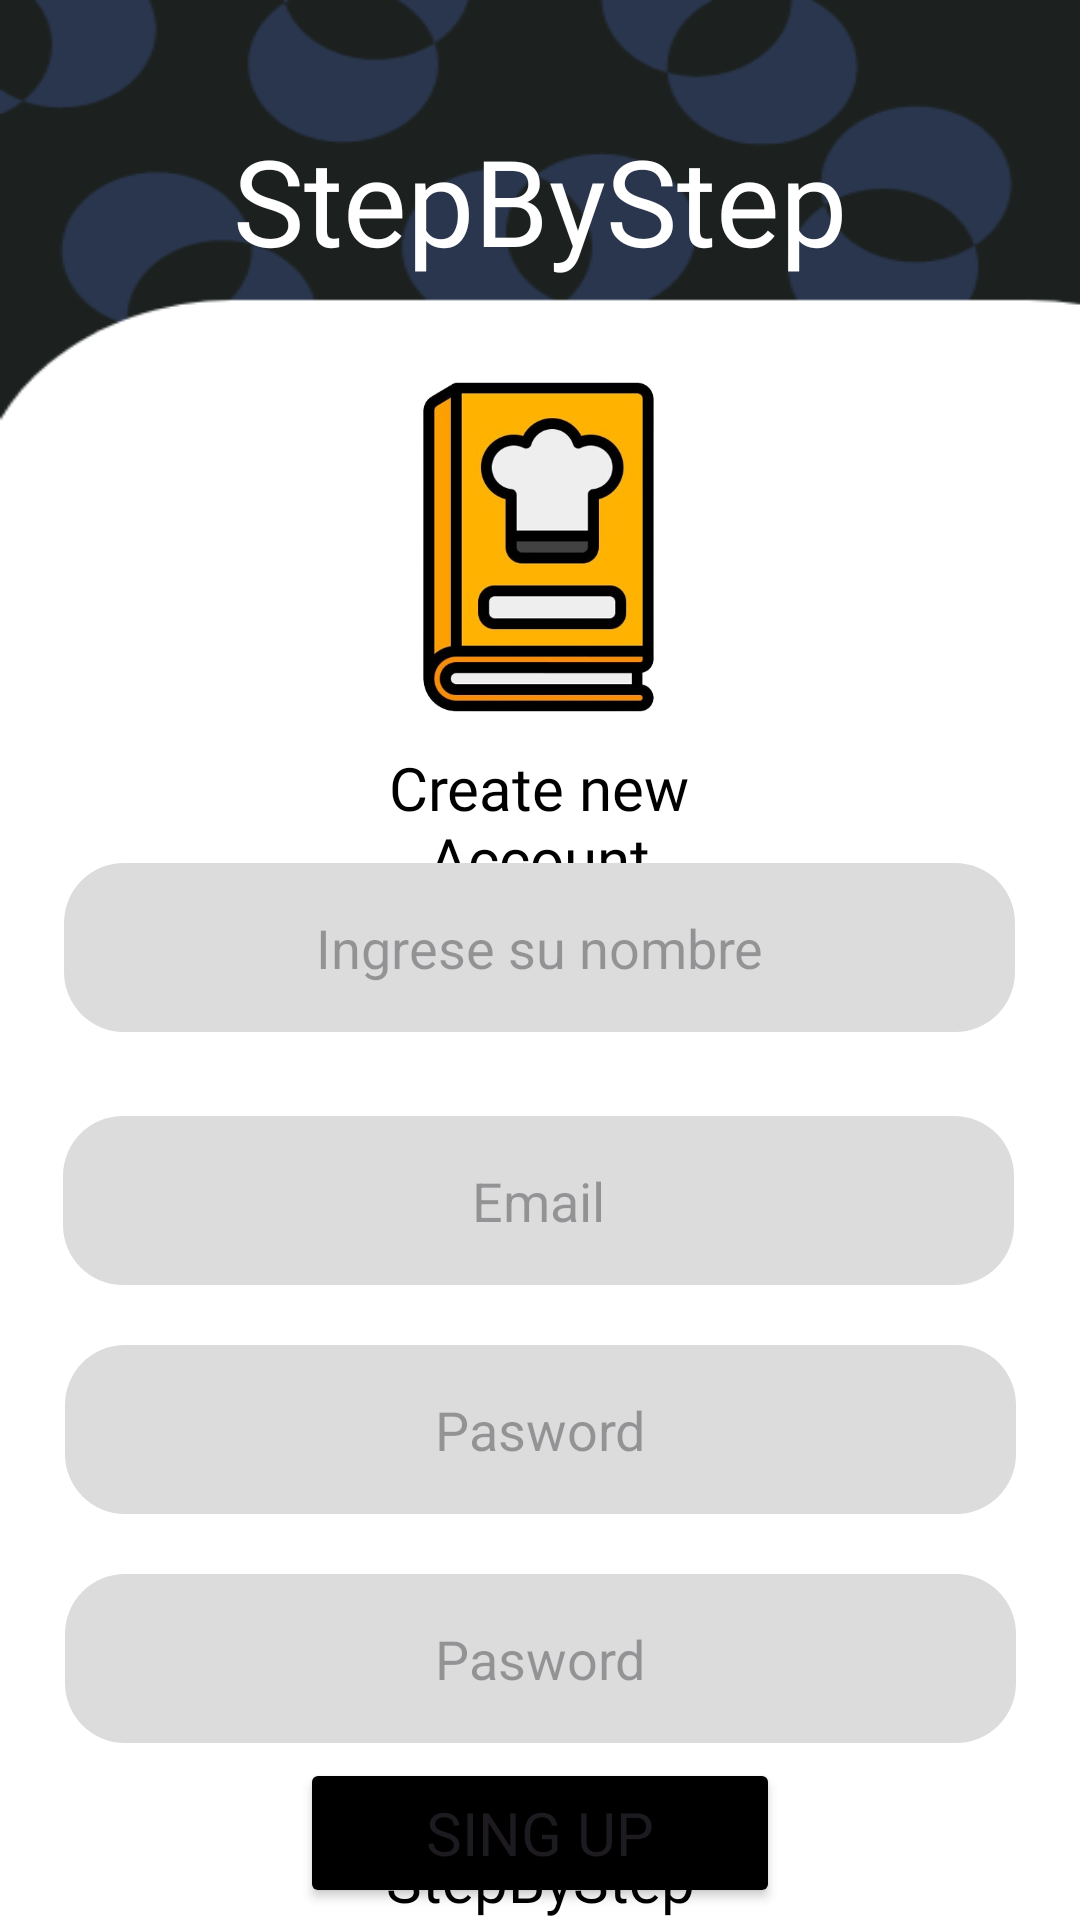

This screen was rendered from an Android layout file. Write that file and the resources it references.
<!-- AndroidManifest.xml: application theme Theme.StepByStep -->
<!-- res/layout/activity_register.xml -->
<?xml version="1.0" encoding="utf-8"?>
<androidx.constraintlayout.widget.ConstraintLayout xmlns:android="http://schemas.android.com/apk/res/android"
    xmlns:app="http://schemas.android.com/apk/res-auto"
    xmlns:tools="http://schemas.android.com/tools"
    android:layout_width="match_parent"
    android:background="@drawable/proyecto_app_moviles"
    android:layout_height="match_parent">



    <ImageView
        android:id="@+id/logo"
        android:layout_width="119dp"
        android:layout_height="128dp"
        android:layout_marginTop="25dp"
        android:padding="1dp"
        app:layout_constraintEnd_toEndOf="parent"
        app:layout_constraintHorizontal_bias="0.498"
        app:layout_constraintStart_toStartOf="parent"
        app:layout_constraintTop_toBottomOf="@+id/nameaplicattion"
        app:srcCompat="@drawable/libro_de_recetas" />

    <TextView
        android:id="@+id/nameaplicattion"
        android:layout_width="wrap_content"
        android:layout_height="wrap_content"
        android:layout_marginTop="40dp"
        android:text="StepByStep"
        android:textColor="@color/white"
        android:textSize="40sp"
        app:layout_constraintBottom_toTopOf="@+id/logo"
        app:layout_constraintEnd_toEndOf="parent"
        app:layout_constraintStart_toStartOf="parent"
        app:layout_constraintTop_toTopOf="parent"
        app:layout_constraintVertical_bias="0.0"
        android:fontFamily="@font/aileron_bold"/>

    <TextView
        android:id="@+id/createnewaccount"
        android:layout_width="168dp"
        android:layout_height="56dp"
        android:gravity="center"
        android:text="Create new Account"
        android:textColor="#000000"
        android:textSize="20sp"
        app:layout_constraintEnd_toEndOf="parent"
        app:layout_constraintHorizontal_bias="0.498"
        app:layout_constraintStart_toStartOf="parent"
        app:layout_constraintTop_toBottomOf="@+id/logo"
        android:fontFamily="@font/aileron_bold"/>

    <EditText
        android:id="@+id/username"
        android:layout_width="317dp"
        android:layout_height="wrap_content"
        android:layout_margin="8dp"
        android:layout_marginTop="20dp"
        android:background="@drawable/edit_text_style"
        android:ems="10"
        android:gravity="center"
        android:hint="Ingrese su nombre"
        android:inputType="text"
        android:padding="16dp"
        app:layout_constraintBottom_toTopOf="@+id/email"
        app:layout_constraintEnd_toEndOf="parent"
        app:layout_constraintHorizontal_bias="0.492"
        app:layout_constraintStart_toStartOf="parent"
        app:layout_constraintTop_toBottomOf="@+id/createnewaccount" />

    <EditText
        android:id="@+id/email"
        android:layout_width="317dp"
        android:layout_height="wrap_content"
        android:layout_marginTop="20dp"
        android:background="@drawable/edit_text_style"
        android:ems="10"
        android:gravity="center"
        android:hint="Email"
        android:inputType="text"
        android:padding="16dp"
        app:layout_constraintBottom_toTopOf="@+id/pasword"
        app:layout_constraintEnd_toEndOf="parent"
        app:layout_constraintHorizontal_bias="0.492"
        app:layout_constraintStart_toStartOf="parent"
        app:layout_constraintTop_toBottomOf="@+id/username" />

    <EditText
        android:id="@+id/pasword"
        android:layout_width="317dp"
        android:layout_height="wrap_content"
        android:layout_marginTop="20dp"
        android:ems="10"
        android:gravity="center"
        android:hint="Pasword"
        android:inputType="text"
        android:padding="16dp"
        android:background="@drawable/edit_text_style"
        app:layout_constraintEnd_toEndOf="parent"
        app:layout_constraintStart_toStartOf="parent"
        app:layout_constraintTop_toBottomOf="@+id/email"
        app:layout_constraintBottom_toTopOf="@+id/confirmpasword"/>

    <EditText
        android:id="@+id/confirmpasword"
        android:layout_width="317dp"
        android:layout_height="wrap_content"
        android:layout_marginTop="20dp"
        android:ems="10"
        android:gravity="center"
        android:hint="Pasword"
        android:inputType="text"
        android:padding="16dp"
        android:background="@drawable/edit_text_style"
        app:layout_constraintEnd_toEndOf="parent"
        app:layout_constraintStart_toStartOf="parent"
        app:layout_constraintTop_toBottomOf="@+id/pasword"
        app:layout_constraintBottom_toTopOf="@+id/login"/>

    <Button
        android:id="@+id/login"
        android:layout_width="0dp"
        android:layout_height="50dp"
        android:layout_marginStart="100dp"
        android:layout_marginTop="5dp"
        android:layout_marginEnd="100dp"
        android:backgroundTint="@color/black"
        android:text="Sing up"
        android:textSize="20sp"

        app:layout_constraintBottom_toTopOf="@+id/nameaplication2"
        app:layout_constraintEnd_toEndOf="parent"
        app:layout_constraintHorizontal_bias="0.0"
        app:layout_constraintStart_toStartOf="parent"
        app:layout_constraintTop_toBottomOf="@+id/confirmpasword"
        app:layout_constraintVertical_bias="0.0"
        android:fontFamily="@font/aileron_bold"/>

    <TextView
        android:id="@+id/nameaplication2"
        android:layout_width="wrap_content"
        android:layout_height="wrap_content"
        android:gravity="center"
        android:text="StepByStep"
        android:textColor="#000000"
        android:textSize="20sp"
        app:layout_constraintBottom_toBottomOf="parent"
        app:layout_constraintEnd_toEndOf="parent"
        app:layout_constraintStart_toStartOf="parent"
        android:fontFamily="@font/aileron_bold"/>
</androidx.constraintlayout.widget.ConstraintLayout>
<!-- resources referenced by this layout -->
<resources>
  <color name="black">#FF000000</color>
  <color name="white">#FFFFFFFF</color>
  <!-- drawable edit_text_style (drawable) -->
  <?xml version="1.0" encoding="utf-8"?>
  <shape xmlns:android="http://schemas.android.com/apk/res/android"
      android:shape="rectangle">
      <solid android:color="@color/gray" />
  
      <corners
          android:radius="20dp" />
  </shape>
  <!-- drawable libro_de_recetas: png bitmap (drawable, 76540 bytes) -->
  <!-- drawable proyecto_app_moviles: png bitmap (drawable, 12920 bytes) -->
  <style name="Theme.StepByStep" parent="Base.Theme.StepByStep" />
  <color name="gray">#dcdcdc</color>
  <style name="Base.Theme.StepByStep" parent="Theme.Material3.DayNight.NoActionBar">
          
          
      </style>
</resources>
